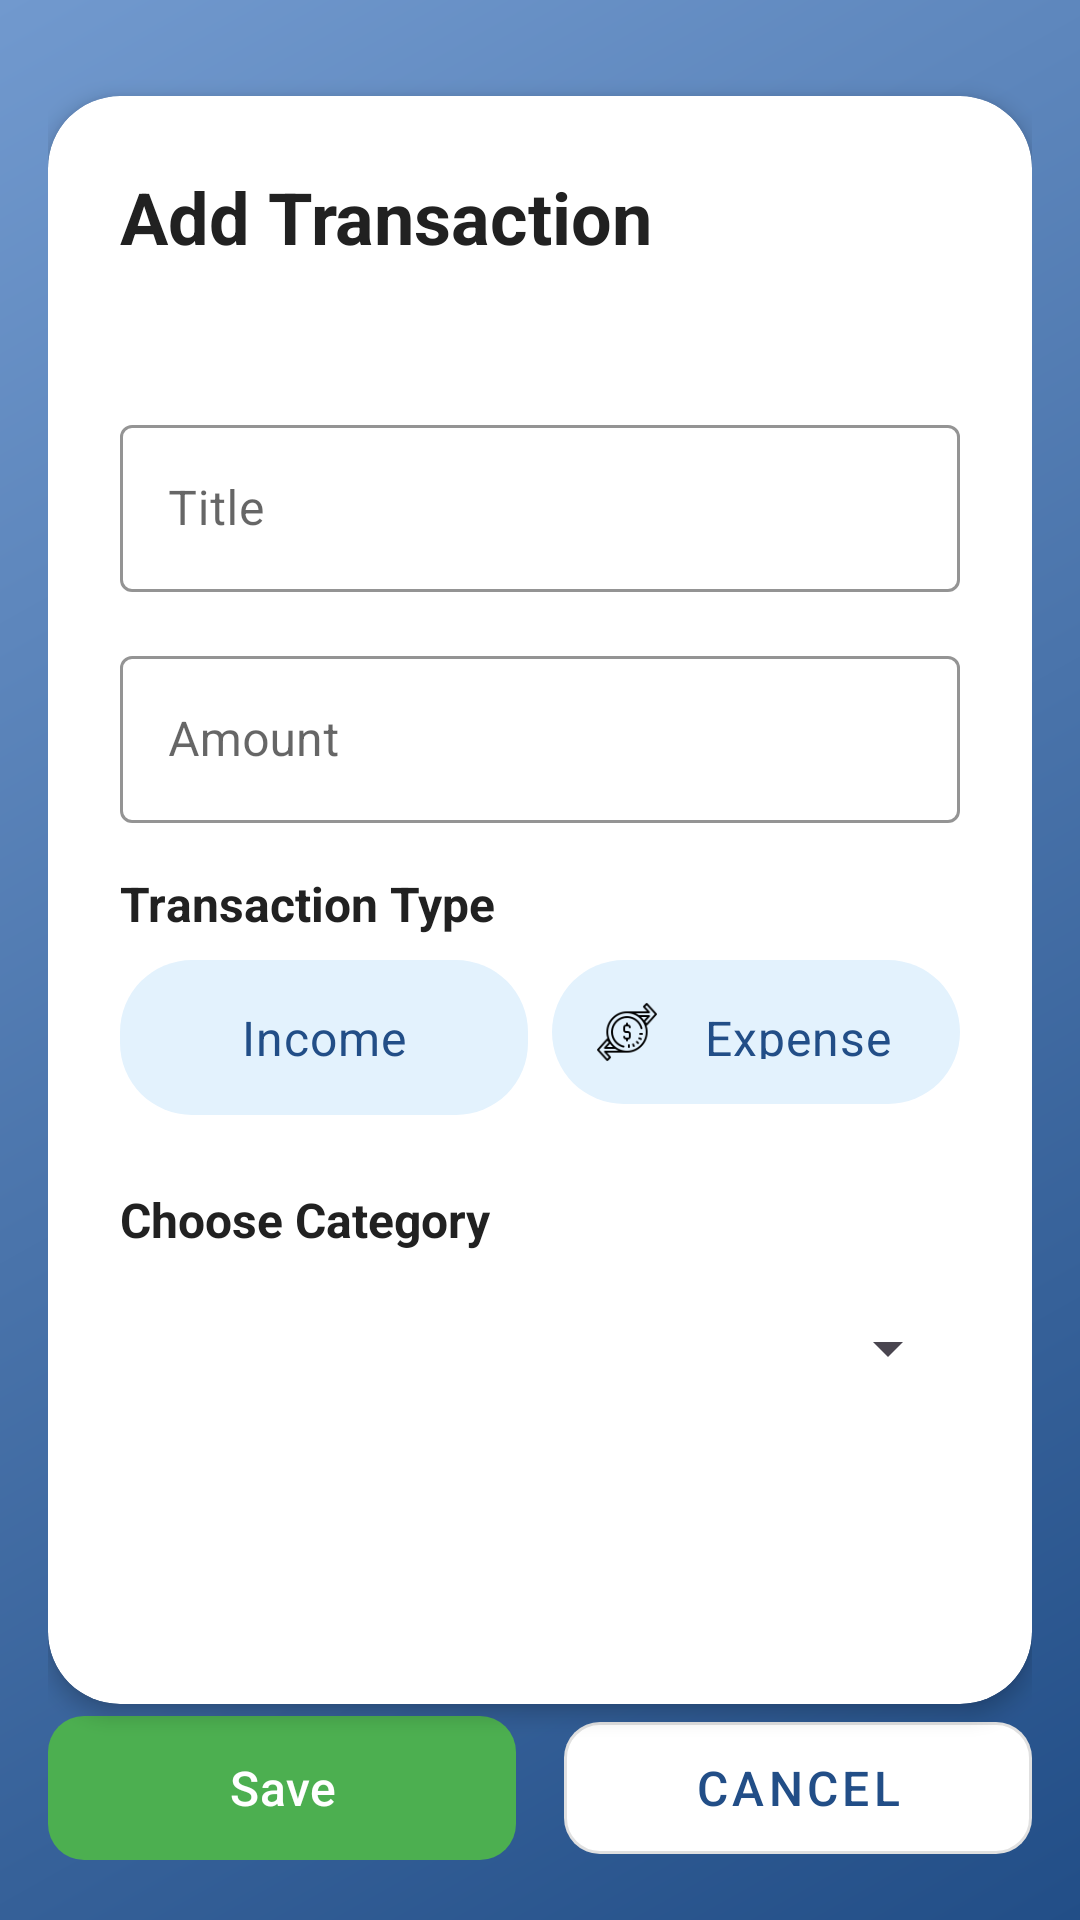

This screen was rendered from an Android layout file. Write that file and the resources it references.
<!-- AndroidManifest.xml: application theme Theme.BudgetPal -->
<!-- res/layout/activity_add_transaction_fragment.xml -->
<?xml version="1.0" encoding="utf-8"?>
<androidx.constraintlayout.widget.ConstraintLayout xmlns:android="http://schemas.android.com/apk/res/android"
    xmlns:app="http://schemas.android.com/apk/res-auto"
    android:layout_width="match_parent"
    android:layout_height="match_parent"
    android:background="@drawable/gradient_background"
    android:padding="16dp">

    <androidx.cardview.widget.CardView
        android:layout_width="match_parent"
        android:layout_height="0dp"
        android:layout_marginTop="16dp"
        app:cardCornerRadius="24dp"
        app:cardElevation="4dp"
        app:layout_constraintTop_toTopOf="parent"
        app:layout_constraintBottom_toTopOf="@id/buttonContainer">

        <LinearLayout
            android:layout_width="match_parent"
            android:layout_height="match_parent"
            android:orientation="vertical"
            android:padding="24dp">

            <TextView
                android:id="@+id/textViewTitle"
                android:layout_width="match_parent"
                android:layout_height="wrap_content"
                android:text="@string/add_transaction"
                android:textColor="@color/form_text_primary"
                android:textSize="24sp"
                android:textStyle="bold"
                android:layout_marginBottom="24dp"/>

            <com.google.android.material.textfield.TextInputLayout
                android:id="@+id/textInputLayoutTitle"
                style="@style/Widget.MaterialComponents.TextInputLayout.OutlinedBox"
                android:layout_width="match_parent"
                android:layout_height="wrap_content"
                android:layout_marginTop="24dp"
                android:hint="@string/hint_title"
                app:boxStrokeColor="@color/form_text_primary"
                app:hintTextColor="@color/form_input_hint">

                <com.google.android.material.textfield.TextInputEditText
                    android:id="@+id/editTextTitle"
                    android:layout_width="match_parent"
                    android:layout_height="wrap_content"
                    android:inputType="text"
                    android:textColor="@color/form_input_text" />
            </com.google.android.material.textfield.TextInputLayout>

            <com.google.android.material.textfield.TextInputLayout
                android:id="@+id/textInputLayoutAmount"
                style="@style/Widget.MaterialComponents.TextInputLayout.OutlinedBox"
                android:layout_width="match_parent"
                android:layout_height="wrap_content"
                android:layout_marginTop="16dp"
                android:hint="@string/hint_amount"
                app:boxStrokeColor="@color/form_text_primary"
                app:hintTextColor="@color/form_input_hint">

                <com.google.android.material.textfield.TextInputEditText
                    android:id="@+id/editTextAmount"
                    android:layout_width="match_parent"
                    android:layout_height="wrap_content"
                    android:inputType="numberDecimal"
                    android:textColor="@color/form_input_text" />
            </com.google.android.material.textfield.TextInputLayout>

            <TextView
                android:id="@+id/textViewType"
                android:layout_width="wrap_content"
                android:layout_height="wrap_content"
                android:layout_marginTop="16dp"
                android:text="@string/hint_type"
                android:textColor="@color/form_text_primary"
                android:textSize="16sp"
                android:textStyle="bold" />

            <RadioGroup
                android:id="@+id/radioGroupType"
                android:layout_width="match_parent"
                android:layout_height="wrap_content"
                android:layout_marginTop="8dp"
                android:orientation="horizontal">

                <RadioButton
                    android:id="@+id/radioIncome"
                    android:layout_width="0dp"
                    android:layout_height="wrap_content"
                    android:layout_weight="1"
                    android:background="@drawable/bg_radio_unselected"
                    android:button="@null"
                    android:drawableStart="@drawable/ic_income_small"
                    android:drawablePadding="8dp"
                    android:gravity="center"
                    android:padding="15dp"
                    android:text="@string/type_income"
                    android:textColor="@color/radio_text_color"
                    android:textSize="16sp" />

                <RadioButton
                    android:id="@+id/radioExpense"
                    android:layout_width="0dp"
                    android:layout_height="48dp"
                    android:layout_marginStart="8dp"
                    android:layout_weight="1"
                    android:background="@drawable/bg_radio_unselected"
                    android:button="@null"
                    android:drawableStart="@drawable/ic_expense_small"
                    android:drawablePadding="8dp"
                    android:gravity="center"
                    android:padding="15dp"
                    android:text="@string/type_expense"
                    android:textColor="@color/radio_text_color"
                    android:textSize="16sp" />
            </RadioGroup>

            <TextView
                android:id="@+id/textViewCategory"
                android:layout_width="wrap_content"
                android:layout_height="wrap_content"
                android:layout_marginTop="24dp"
                android:text="@string/hint_category"
                android:textColor="@color/form_text_primary"
                android:textSize="16sp"
                android:textStyle="bold" />

            <Spinner
                android:id="@+id/spinnerCategory"
                android:layout_width="match_parent"
                android:layout_height="wrap_content"
                android:layout_marginTop="8dp"
                android:minHeight="48dp" />

        </LinearLayout>

    </androidx.cardview.widget.CardView>

    <LinearLayout
        android:id="@+id/buttonContainer"
        android:layout_width="match_parent"
        android:layout_height="wrap_content"
        android:orientation="horizontal"
        android:layout_marginTop="16dp"
        app:layout_constraintBottom_toBottomOf="parent">

        <com.google.android.material.button.MaterialButton
            android:id="@+id/buttonSave"
            android:layout_width="0dp"
            android:layout_height="56dp"
            android:layout_marginEnd="8dp"
            android:layout_weight="1"
            android:text="@string/btn_save"
            android:textColor="@color/save_button_text"
            app:cornerRadius="12dp"
            android:textSize="16sp"
            app:backgroundTint="@color/form_button_primary" />

        <com.google.android.material.button.MaterialButton
            android:id="@+id/buttonCancel"
            android:layout_width="0dp"
            android:layout_height="56dp"
            android:layout_marginStart="8dp"
            android:layout_weight="1"
            android:text="@string/btn_cancel"
            android:textColor="@color/form_button_text"
            android:textSize="16sp"
            app:cornerRadius="12dp"
            app:backgroundTint="@color/form_button_secondary"
            style="@style/Widget.MaterialComponents.Button.OutlinedButton" />

    </LinearLayout>

</androidx.constraintlayout.widget.ConstraintLayout>
<!-- resources referenced by this layout -->
<resources>
  <color name="form_button_primary">#4CAF50</color>
  <color name="form_button_secondary">#FFFFFF</color>
  <color name="form_button_text">#224E87</color>
  <color name="form_input_hint">#757575</color>
  <color name="form_input_text">#212121</color>
  <color name="form_text_primary">#212121</color>
  <color name="radio_text_color">#FFFFFF</color>
  <color name="save_button_text">#FFFFFF</color>
  <!-- drawable bg_radio_unselected (drawable) -->
  <?xml version="1.0" encoding="utf-8"?>
  <selector xmlns:android="http://schemas.android.com/apk/res/android">
      <item android:state_checked="true">
          <shape android:shape="rectangle">
              <solid android:color="#224E87" /> 
              <corners android:radius="24dp" />
          </shape>
      </item>
      <item>
          <shape android:shape="rectangle">
              <solid android:color="#E3F2FD" /> 
              <corners android:radius="24dp" />
          </shape>
      </item>
  </selector>
  <!-- drawable gradient_background (drawable) -->
  <?xml version="1.0" encoding="utf-8"?>
  <shape xmlns:android="http://schemas.android.com/apk/res/android">
      <gradient
          android:angle="135"
          android:endColor="#7199CE"
          android:startColor="#224E87"
          android:type="linear" />
  </shape>
  <!-- drawable ic_expense_small (drawable) -->
  <?xml version="1.0" encoding="utf-8"?>
  <layer-list xmlns:android="http://schemas.android.com/apk/res/android">
      <item
          android:drawable="@drawable/ic_expense"
          android:width="20dp"
          android:height="20dp"
          android:gravity="center" />
  </layer-list>
  <!-- drawable ic_income_small (drawable) -->
  <?xml version="1.0" encoding="utf-8"?>
  <layer-list xmlns:android="http://schemas.android.com/apk/res/android">
      <item
          android:drawable="@drawable/ic_income"
          android:width="20dp"
          android:height="20dp"
          android:gravity="center" />
  </layer-list>
  <string name="add_transaction">Add Transaction</string>
  <string name="btn_cancel">Cancel</string>
  <string name="btn_save">Save</string>
  <string name="hint_amount">Amount</string>
  <string name="hint_category">Choose Category</string>
  <string name="hint_title">Title</string>
  <string name="hint_type">Transaction Type</string>
  <string name="type_expense">Expense</string>
  <string name="type_income">Income</string>
  <color name="colorPrimary">#2196F3</color>
  <color name="purple_700">#FF3700B3</color>
  <color name="white">#FFFFFFFF</color>
  <color name="colorAccent">#FF4081</color>
  <color name="teal_700">#FF018786</color>
  <color name="black">#FF000000</color>
  <color name="background">#FFFFFF</color>
  <color name="surface">#FFFFFF</color>
  <color name="onBackground">#000000</color>
  <color name="onSurface">#000000</color>
</resources>
